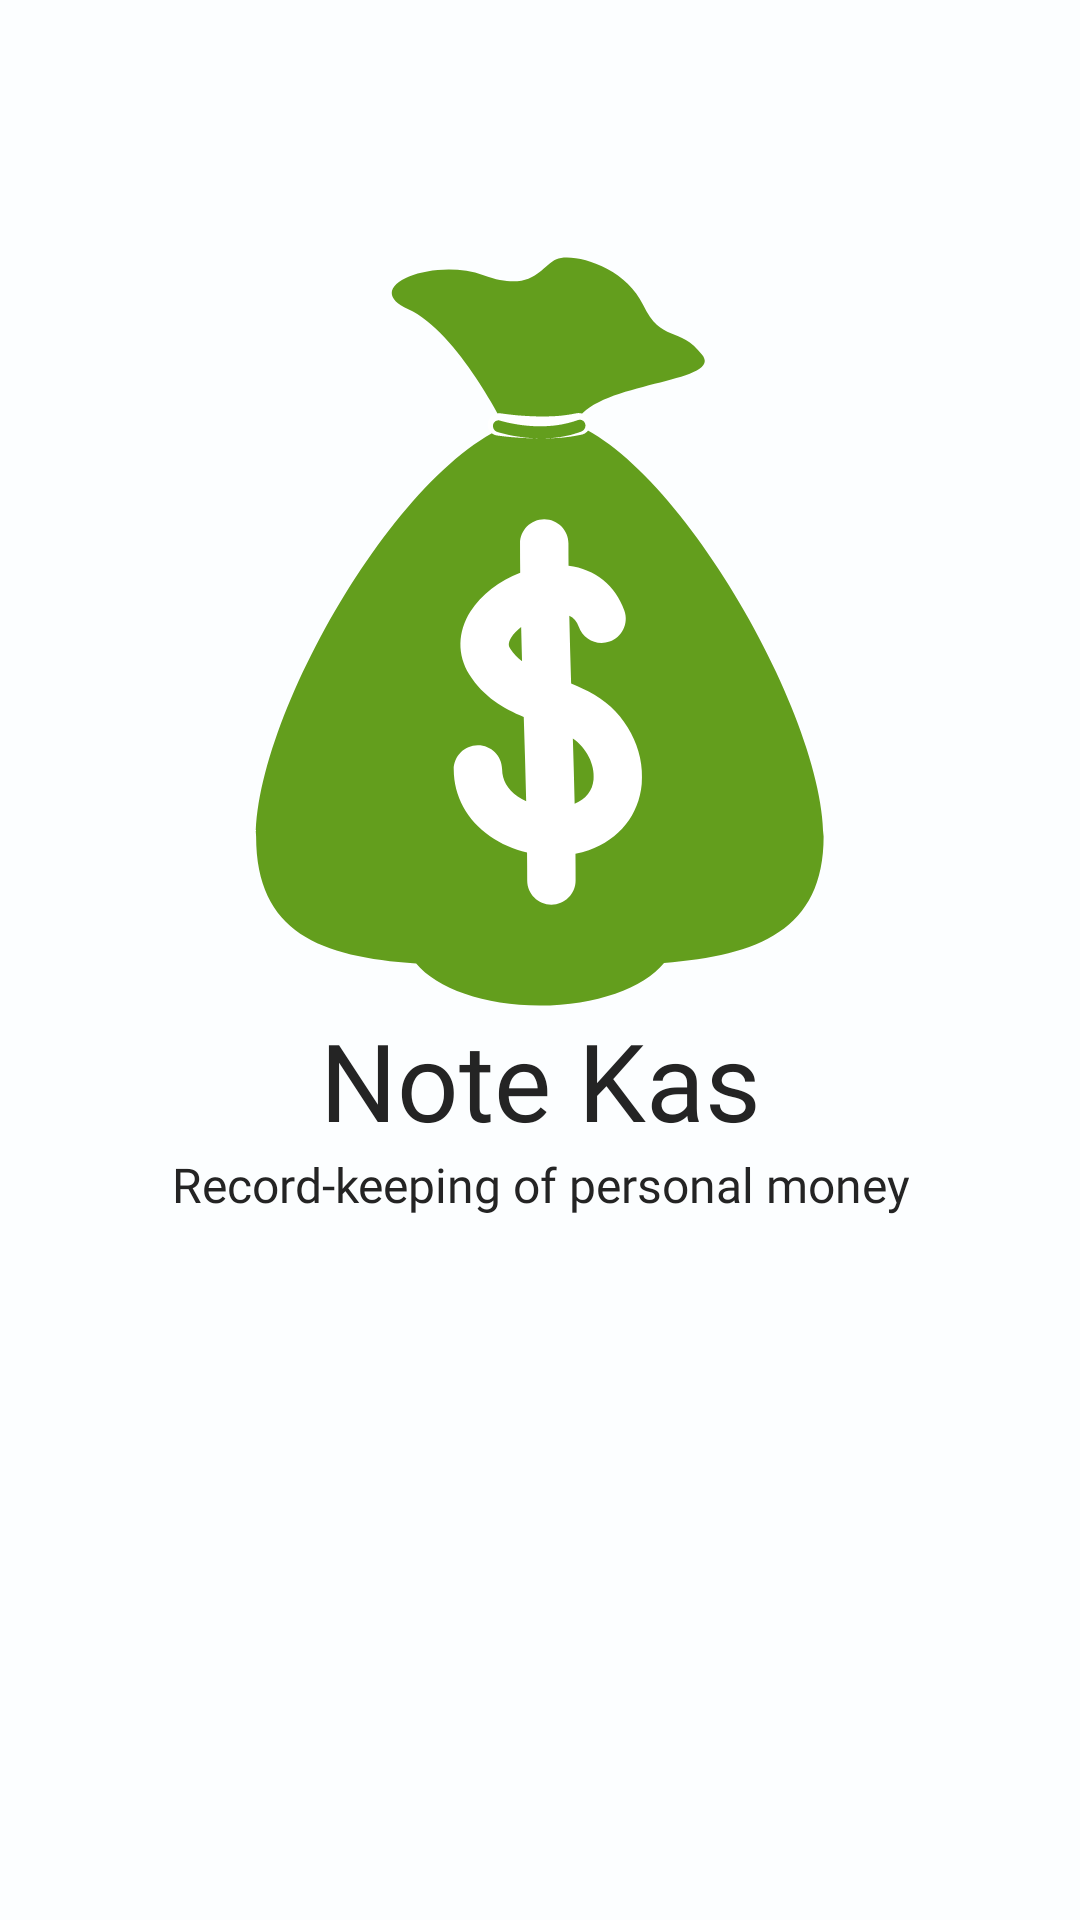

Android layout source for this screen:
<!-- AndroidManifest.xml: application theme Theme.NoteKas -->
<!-- res/layout/fragment_splash.xml -->
<?xml version="1.0" encoding="utf-8"?>
<androidx.constraintlayout.widget.ConstraintLayout xmlns:android="http://schemas.android.com/apk/res/android"
    xmlns:tools="http://schemas.android.com/tools"
    android:layout_width="match_parent"
    android:layout_height="match_parent"
    android:background="@color/backgoround"
    xmlns:app="http://schemas.android.com/apk/res-auto"
    tools:context=".ui.splash.SplashFragment">


    <ImageView
        android:id="@+id/iv_logo_splash"
        android:layout_width="match_parent"
        android:layout_height="wrap_content"
        android:contentDescription="@null"
        android:src="@drawable/ic_logo_splash"
        app:layout_constraintBottom_toBottomOf="parent"
        app:layout_constraintEnd_toEndOf="parent"
        app:layout_constraintStart_toStartOf="parent"
        app:layout_constraintTop_toTopOf="parent"
        app:layout_constraintVertical_bias="0.22000003" />

    <TextView
        android:id="@+id/tv_title_splash"
        android:layout_width="match_parent"
        android:layout_height="wrap_content"
        android:fontFamily="@font/montserrat_bold"
        android:text="Note Kas"
        android:textAlignment="center"
        android:textColor="@color/text"
        android:textSize="36sp"
        android:textStyle="normal"
        app:layout_constraintTop_toBottomOf="@id/iv_logo_splash"
        app:layout_constraintEnd_toEndOf="@id/iv_logo_splash"
        app:layout_constraintStart_toStartOf="@id/iv_logo_splash"/>

    <TextView
        android:layout_width="wrap_content"
        android:layout_height="wrap_content"
        android:textSize="16sp"
        android:fontFamily="@font/montserrat"
        android:textColor="@color/text"
        android:id="@+id/tv_slogan_splash"
        android:text="Record-keeping of personal money"
        android:textAlignment="center"
        app:layout_constraintTop_toBottomOf="@id/tv_title_splash"
        app:layout_constraintStart_toStartOf="@id/tv_title_splash"
        app:layout_constraintEnd_toEndOf="@id/tv_title_splash"/>



</androidx.constraintlayout.widget.ConstraintLayout>
<!-- resources referenced by this layout -->
<resources>
  <color name="backgoround">#FCFEFF</color>
  <color name="text">#242424</color>
  <!-- drawable ic_logo_splash: vector/xml drawable (drawable, 5771 chars, omitted) -->
  <style name="Theme.NoteKas" parent="Theme.MaterialComponents.DayNight.NoActionBar">
          
          <item name="colorPrimary">@color/green</item>
          <item name="colorPrimaryVariant">@color/white</item>
          <item name="colorOnPrimary">@color/white</item>
          
          <item name="colorSecondary">@color/teal_200</item>
          <item name="colorSecondaryVariant">@color/teal_700</item>
          <item name="colorOnSecondary">@color/black</item>
          
          <item name="android:statusBarColor" tools:targetApi="l">@color/green</item>
          
          <item name="android:windowLightStatusBar" tools:targetApi="m">true</item>
      </style>
  <color name="green">#639E1D</color>
  <color name="white">#FFFFFFFF</color>
  <color name="teal_200">#FF03DAC5</color>
  <color name="teal_700">#FF018786</color>
  <color name="black">#FF000000</color>
</resources>
